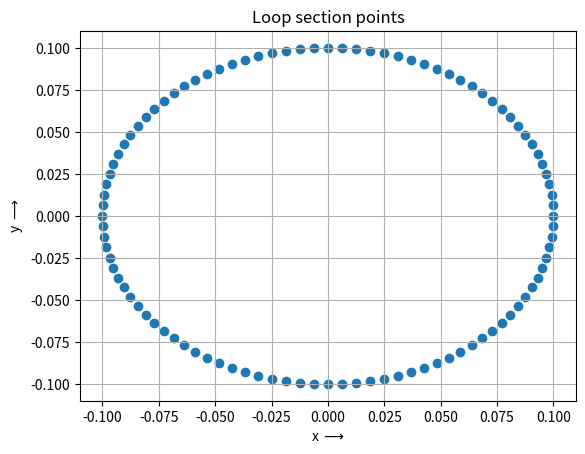
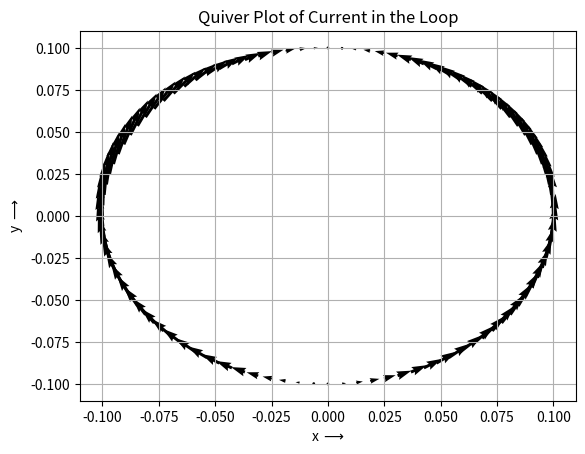
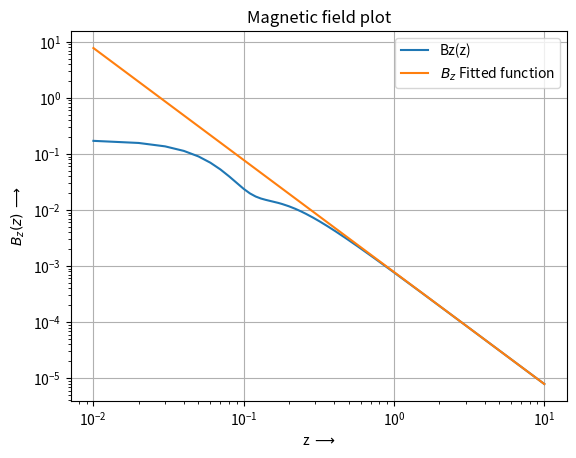

Python code for these plots, in order:
import numpy as np
import matplotlib.pyplot as plt
from mpl_toolkits.mplot3d import Axes3D

#Q1
# Pseudo code in the report

#Q2
"""
Defining Meshgrid
"""
# Permeability of vaccum
mu0 = 4*np.pi*1e-7
# Radius of the loop
r = 0.1#(m)
k = 1/r
# 3x3x1000 mesh
x = np.linspace(-0.00999,0.01,3)
y = np.linspace(-0.01,0.01,3)
z = np.linspace(0.01,10,1000)
# indexing to make sure there is no exchange while defining r__mesh vector
X,Y,Z = np.meshgrid(x,y,z,indexing = 'ij')

#Q3
"""
Breaking the loop into sections, Defining 
and Plotting Current elements in the midpoints of
positional elements in the loop 
"""
# Breaking loop into 100 sections
sec = 100
phi = np.array(np.linspace(0, 2*np.pi, sec, endpoint = False))
print(r'Shape of phi :',np.shape(phi))
# Plotting current elements
Io = 4*np.pi/mu0
r_ = np.array([r*np.cos(phi),r*np.sin(phi)]).T
print("Shape of vector r' ", np.shape(r_))

I = Io*np.array([-np.sin(phi)*np.cos(phi), np.cos(phi)*np.cos(phi)]).T

Ix = 0.5*(I[0:-1,0] + I[1:,0])
Iy = 0.5*(I[0:-1,1] + I[1:,1]) 

# r vector
plt.figure(0)
plt.scatter(r_[:,0],r_[:,1])
plt.title('Loop section points')
plt.xlabel("x $\longrightarrow$")
plt.ylabel("y $\longrightarrow$")
plt.grid()

plt.figure(1)
plt.quiver(r_[:-1,0],r_[:-1,1],Ix,Iy)
plt.xlabel("x $\longrightarrow$")
plt.ylabel("y $\longrightarrow$")
plt.title("Quiver Plot of Current in the Loop")
plt.grid()

#Q4
"""
Defining Vectors r(r__mesh) , r'(r_) , dl
"""
r__mesh = np.array((X,Y,Z))
print('Shape of the vector r containing all points:',r__mesh.shape)


dl = (2*np.pi*r/sec)*np.array([-np.sin(phi),np.cos(phi)]).T
print('Shape of dl vector: ',dl.shape)

#Q5
"""
calc(l) function that computes either Rijkl or Aijkl(Commented)
"""

def calc(l):
	r_l = np.array((r_[l,0],r_[l,1],0))

	Rijkl = np.sqrt((r__mesh[0,:,:,:]- r_l[0])**2 + (r__mesh[1,:,:,:]- r_l[1])**2 + r__mesh[2,:,:,:]**2)
	
	#Q6 & Q7
	"""
	Computing Aijkl and Adding it to A vector
	"""
	#Aijkl = np.cos(phi[l])*np.exp(-1j*k*Rijkl)/Rijkl
	#return Aijkl

	return Rijkl


A_x = np.zeros(X.shape)
A_y = np.zeros(Y.shape)


for l in range(100):
	R = calc(l)

	Ax = np.cos(phi[l])*dl[l][0]*np.exp(-1j*k*R)/R
	A_x = A_x + Ax
	Ay = np.cos(phi[l])*dl[l][1]*np.exp(-1j*k*R)/R
	A_y = A_y + Ay

	#Q6 & Q7

	# If Aijkl is returned
	#Aijkl = calc(l)

	#A_x = A_x + Aijkl*dl[l][0]
	#A_y = A_y + Aijkl*dl[l][1]

Rijkl = calc(0)

#Vector Rijkl = Distance of an element in loop from 9000 meshgrid points 3*3*1000

print('Shape of Rijkl from calc function:',Rijkl.shape)
#Q8
"""
Computation of Magnetic field by using the vectorized form of A
"""
# In SI Units
B_z = (A_y[-1,1,:] - A_x[1,-1,:] - A_y[0,1,:] + A_x[1,0,:])/(4*1e-4)


print('Shape of B(z) containing Magnetic fields at all the points on z-axis:',B_z.shape)

#Q9
"""
Loglog plot of Magnetic Field
"""
plt.figure(2)
plt.loglog(z,np.abs(B_z),label = 'Bz(z)')
plt.title('Magnetic field plot')
plt.ylabel(r"$B_z(z)$ $\longrightarrow$")
plt.xlabel("z $\longrightarrow$")
plt.grid()

#Q10
"""
Fitting the Field into the function c*z^(b)
"""
A=np.hstack([np.ones(len(B_z[300:]))[:,np.newaxis],np.log(z[300:])[:,np.newaxis]])

log_c,b = np.linalg.lstsq(A,np.log(np.abs(B_z[300:])),rcond = -1)[0]
c = np.exp(log_c)

#Adding the fitted graph along with the Field plot
y = c*np.power(z,b)
plt.loglog(z,y,label= r'$B_z$ Fitted function')
plt.legend()
print('The values of b and c in cz^(b) fitted in Bz are : \nb = {}\nc = {}'.format(b,c))

plt.show()